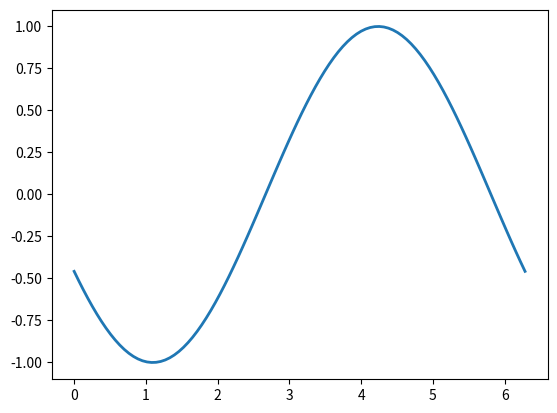
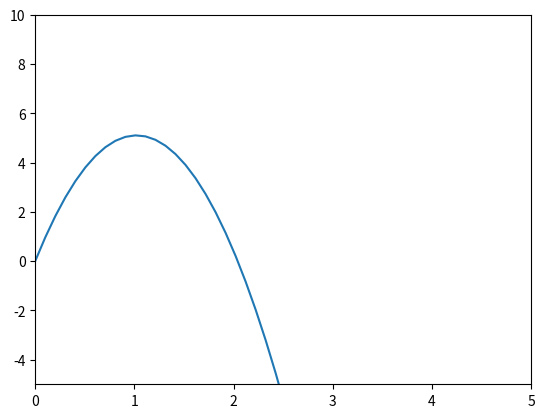

The matplotlib source for these figures, in order:


import matplotlib.pyplot as plt
import numpy as np
from matplotlib.animation import FuncAnimation, PillowWriter
%matplotlib inline


fig, ax=plt.subplots()
x=np.linspace(0,2*np.pi,100)
def sin(x):
    return np.sin(x)
line, = ax.plot(x, sin(x), lw=2)
def update(frame):
    line.set_ydata(np.sin(x+ frame/10)) 
    return line, 
anim = FuncAnimation(fig, update, frames = 100, interval =50, blit=True)
writer = PillowWriter(fps = 10) 
anim.save("sine_wave.gif", writer=writer)

fig1, ax1=plt.subplots()
ax1.set(xlim=[0,5],ylim=[-5,10])
t=np.linspace(0,10,100)
g=-9.8
v0=10
height =v0*t+(1/2)*(g)*t**2
line = ax1.plot(t[0], height[0])[0]
def update(frame): 
    line.set_xdata(t[:frame])
    line.set_ydata(height[:frame])
    return line
ani=FuncAnimation(fig1, update, frames =100, interval=30) 
writer = PillowWriter(fps = 10) 
ani.save("Newtonian_Motion.gif", writer=writer)
